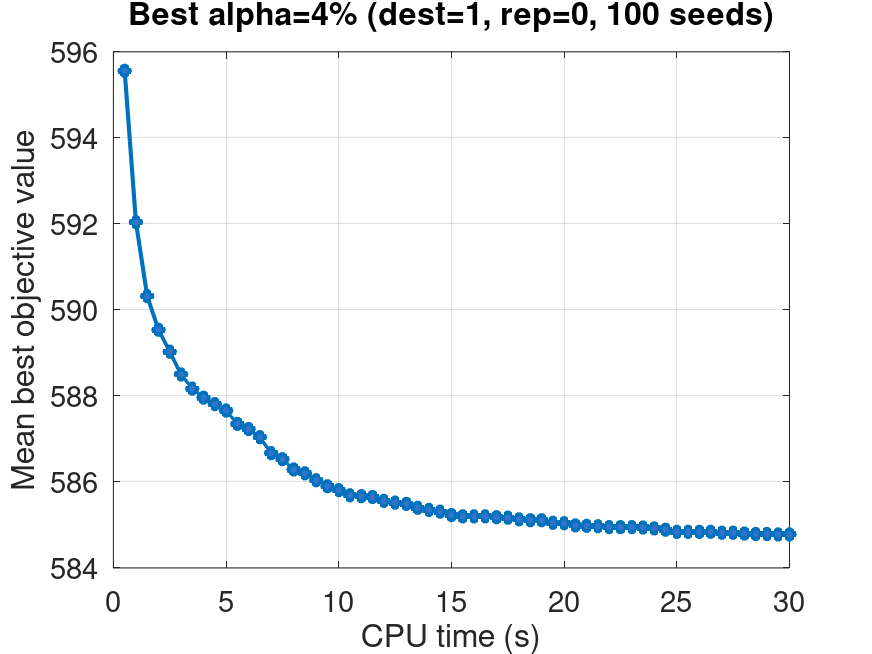

The file beside this chart, header and first rows:
time_sec, mean_best_value, valid_runs
0.5, 595.6, 100
1.0, 592, 100
1.5, 590.3, 100
2.0, 589.5, 100
2.5, 589, 100
3.0, 588.5, 100
3.5, 588.2, 100
4.0, 588, 100
4.5, 587.8, 100
5.0, 587.7, 100
5.5, 587.4, 100
6.0, 587.2, 100
6.5, 587, 100
7.0, 586.7, 100
7.5, 586.5, 100
8.0, 586.3, 100
8.5, 586.2, 100
9.0, 586, 100
9.5, 585.9, 100
10.0, 585.8, 100
10.5, 585.7, 100
11.0, 585.7, 100
11.5, 585.6, 100
12.0, 585.6, 100
12.5, 585.5, 100
13.0, 585.5, 100
13.5, 585.4, 100
14.0, 585.4, 100
14.5, 585.3, 100
15.0, 585.2, 100
15.5, 585.2, 100
16.0, 585.2, 100
16.5, 585.2, 100
17.0, 585.2, 100
17.5, 585.2, 100
18.0, 585.1, 100
18.5, 585.1, 100
19.0, 585.1, 100
19.5, 585, 100
20.0, 585, 100
20.5, 585, 100
21.0, 585, 100
21.5, 585, 100
22.0, 585, 100
22.5, 585, 100
23.0, 585, 100
23.5, 584.9, 100
24.0, 584.9, 100
24.5, 584.9, 100
25.0, 584.8, 100
25.5, 584.8, 100
26.0, 584.8, 100
26.5, 584.8, 100
27.0, 584.8, 100
27.5, 584.8, 100
28.0, 584.8, 100
28.5, 584.8, 100
29.0, 584.8, 100
29.5, 584.8, 100
30.0, 584.8, 100
